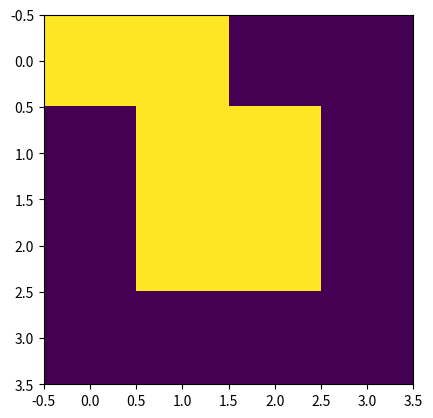

Reproduce this figure in Python.
import numpy as np
import matplotlib.pyplot as plt

def next_step(support):
    '''
    Any live cell with two or three neighbors survives.
    Any dead cell with three live neighbors becomes a live cell.
    All other live cells die in the next generation. Similarly, all other dead cells stay dead.
    '''

    ## Compute the number of neighbour for each cell

    neighbors = np.zeros(support.shape)
    support_int = support.astype(int)
    neighbors[1:-1,1:-1] = (support_int[:-2,:-2] + support_int[:-2,1:-1] + support_int[:-2,2:] + support_int[1:-1,:-2] + support_int[1:-1,2:]  + support_int[2:,:-2]   + support_int[2:,1:-1]  + support_int[2:,2:]) 
    print (neighbors,"\n\n")

    ## Go to next step using the number of neighbors and the value of each cell
    next = np.logical_or(neighbors==3,np.logical_and(support,neighbors==2))

    return next

def main():
    support = np.zeros((4, 4), dtype=bool)
    support[1,1] = "True"
    support[1,2] = "True"
    support[2,1] = "True"
    support[2,2] = "True"
    support[0,0] = "True"
    support[0,1] = "True"

    print(support,"\n\n",next_step(support))
    plt.imshow(support)
    plt.show()
    
if __name__ == "__main__":
    main()
